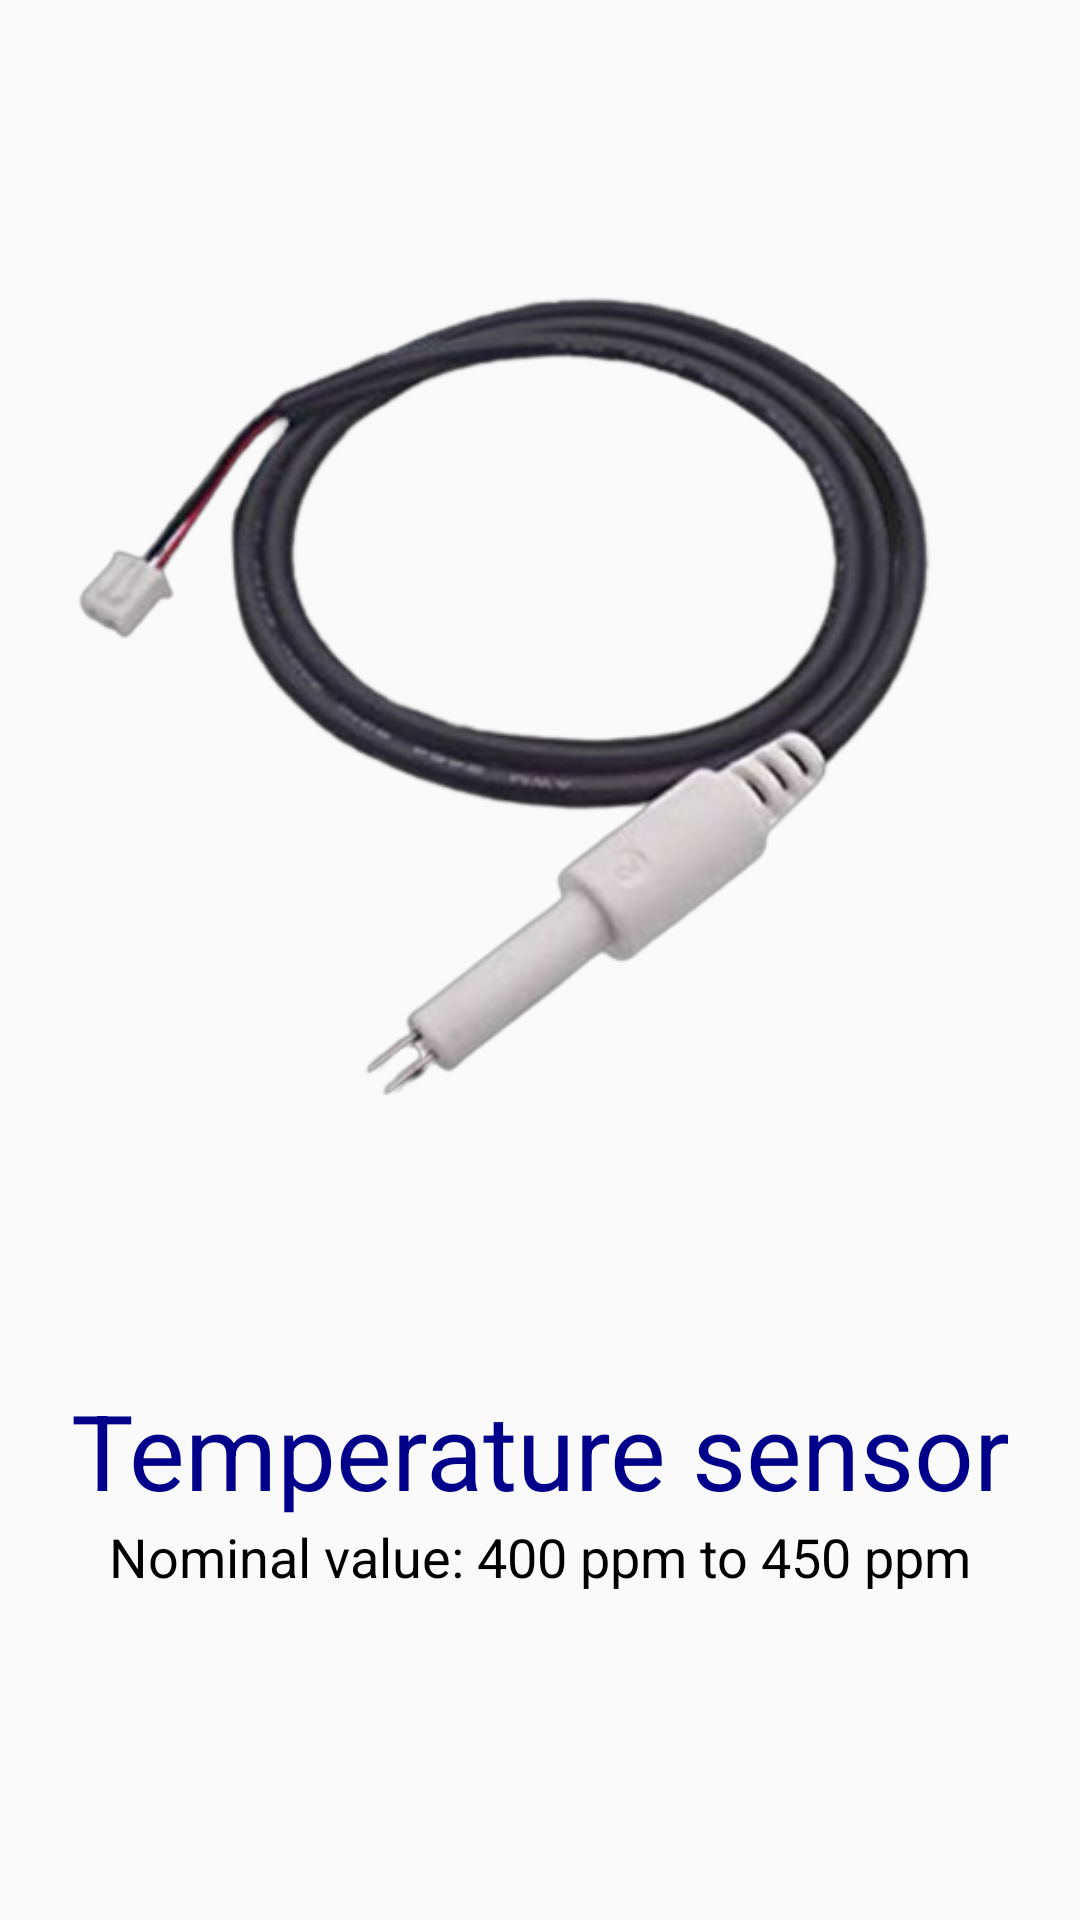

Android layout source for this screen:
<!-- AndroidManifest.xml: application theme Theme.App3 -->
<!-- res/layout/slider_layout.xml -->
<?xml version="1.0" encoding="utf-8"?>
<LinearLayout xmlns:android="http://schemas.android.com/apk/res/android"
    android:layout_width="match_parent"
    android:layout_height="match_parent"
    xmlns:app="http://schemas.android.com/apk/res-auto"
    android:orientation="vertical"
    app:flow_horizontalAlign="center"

    >

    <ImageView
        android:id="@+id/titleImage"
        android:layout_width="wrap_content"
        android:layout_height="460dp"

        android:layout_gravity="center|top"
        android:src="@drawable/image2" />

    <TextView
        android:id="@+id/texttitle"
        android:layout_width="match_parent"
        android:layout_height="wrap_content"
        android:text="@string/heading_one"


        android:textAlignment="center"
        android:textColor="@color/background2"
        android:textSize="35sp" />

    <TextView
        android:id="@+id/textdeccription"
        android:layout_width="match_parent"
        android:layout_height="wrap_content"


        android:text="Nominal value: 400 ppm to 450 ppm"

        android:textColor="@color/black"
        android:textAlignment="center"
        android:textSize="18sp"/>


</LinearLayout>
<!-- resources referenced by this layout -->
<resources>
  <color name="background2">#00008B</color>
  
      //onboarding colors
  <color name="black">#FF000000</color>
  <!-- drawable image2: png bitmap (drawable-v24, 88069 bytes) -->
  <string name="heading_one">Temperature sensor</string>
  <style name="Theme.App3" parent="Theme.AppCompat.Light.NoActionBar">
          
          <item name="colorPrimary">@color/purple_500</item>
          <item name="colorPrimaryDark">@color/purple_700</item>
          <item name="colorAccent">@color/teal_200</item>
          
      </style>
  <color name="purple_500">#FF6200EE</color>
  <color name="purple_700">#FF3700B3</color>
  <color name="teal_200">#FF03DAC5</color>
</resources>
